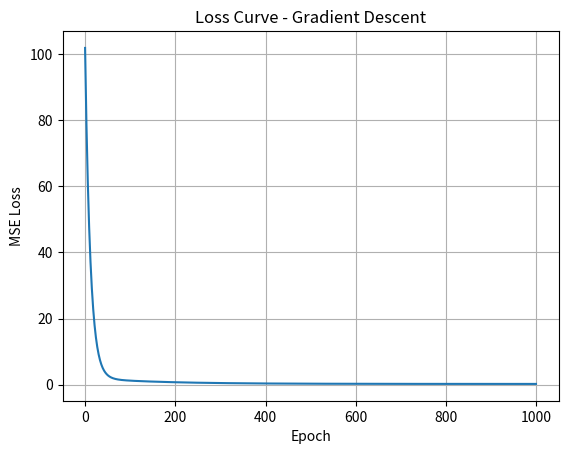

Write Python code to recreate this figure.
"""
Project: AI Engineer 2026 - Week 1
Author: Amila Dilshan
Date: April 25, 2026 (Day 04)

Project: Gradient Descent Linear Regression from Scratch
"""

import logging
import numpy as np
import matplotlib.pyplot as plt

# Logging
logging.basicConfig(level=logging.INFO, format='%(asctime)s - %(levelname)s - %(message)s')
logger = logging.getLogger("GradientDescent")

class GradientDescentLinearRegression:
    def __init__(self, learning_rate=0.01, n_epochs=1000):
        self.learning_rate = learning_rate
        self.n_epochs = n_epochs
        self.weights = None
        self.bias = None
        self.loss_history = []
        logger.info(f"Model initialized (lr={learning_rate}, epochs={n_epochs})")

    def fit(self, X, y):
        """Train using Gradient Descent"""
        n_samples = X.shape[0]
        # Add bias column
        X_b = np.c_[np.ones((n_samples, 1)), X]
        
        # Initialize parameters
        self.weights = np.random.randn(X.shape[1]) * 0.01
        self.bias = 0.0

        for epoch in range(self.n_epochs):
            # Predictions
            y_pred = X_b @ np.r_[self.bias, self.weights]
            
            # Calculate gradients
            error = y_pred - y
            dw = (2 / n_samples) * (X_b.T @ error)[1:]
            db = (2 / n_samples) * np.sum(error)
            
            # Update parameters
            self.weights -= self.learning_rate * dw
            self.bias -= self.learning_rate * db
            
            # Save loss
            loss = np.mean(error ** 2)
            self.loss_history.append(loss)
            
            if epoch % 200 == 0:
                logger.info(f"Epoch {epoch} - Loss: {loss:.4f}")

        logger.info("Training finished!")

    def predict(self, X):
        X_b = np.c_[np.ones((X.shape[0], 1)), X]
        return X_b @ np.r_[self.bias, self.weights]

    def score(self, X, y):
        y_pred = self.predict(X)
        ss_res = np.sum((y - y_pred) ** 2)
        ss_tot = np.sum((y - np.mean(y)) ** 2)
        r2 = 1 - (ss_res / ss_tot)
        return r2


# ==================== TEST ====================
if __name__ == "__main__":
    # Same synthetic data as yesterday
    np.random.seed(42)
    X = 2 * np.random.rand(200, 1)
    y = 3 * X.squeeze() + 7 + np.random.randn(200) * 0.5

    model = GradientDescentLinearRegression(learning_rate=0.01, n_epochs=1000)
    model.fit(X, y)

    print("\n=== Results ===")
    print(f"Learned bias: {model.bias:.4f}")
    print(f"Learned weight: {model.weights[0]:.4f}")
    print(f"R² Score: {model.score(X, y):.4f}")

    # Plot loss curve
    plt.plot(model.loss_history)
    plt.title("Loss Curve - Gradient Descent")
    plt.xlabel("Epoch")
    plt.ylabel("MSE Loss")
    plt.grid(True)
    plt.savefig("loss_curve.png")
    print("✅ Loss curve saved as 'loss_curve.png'")
